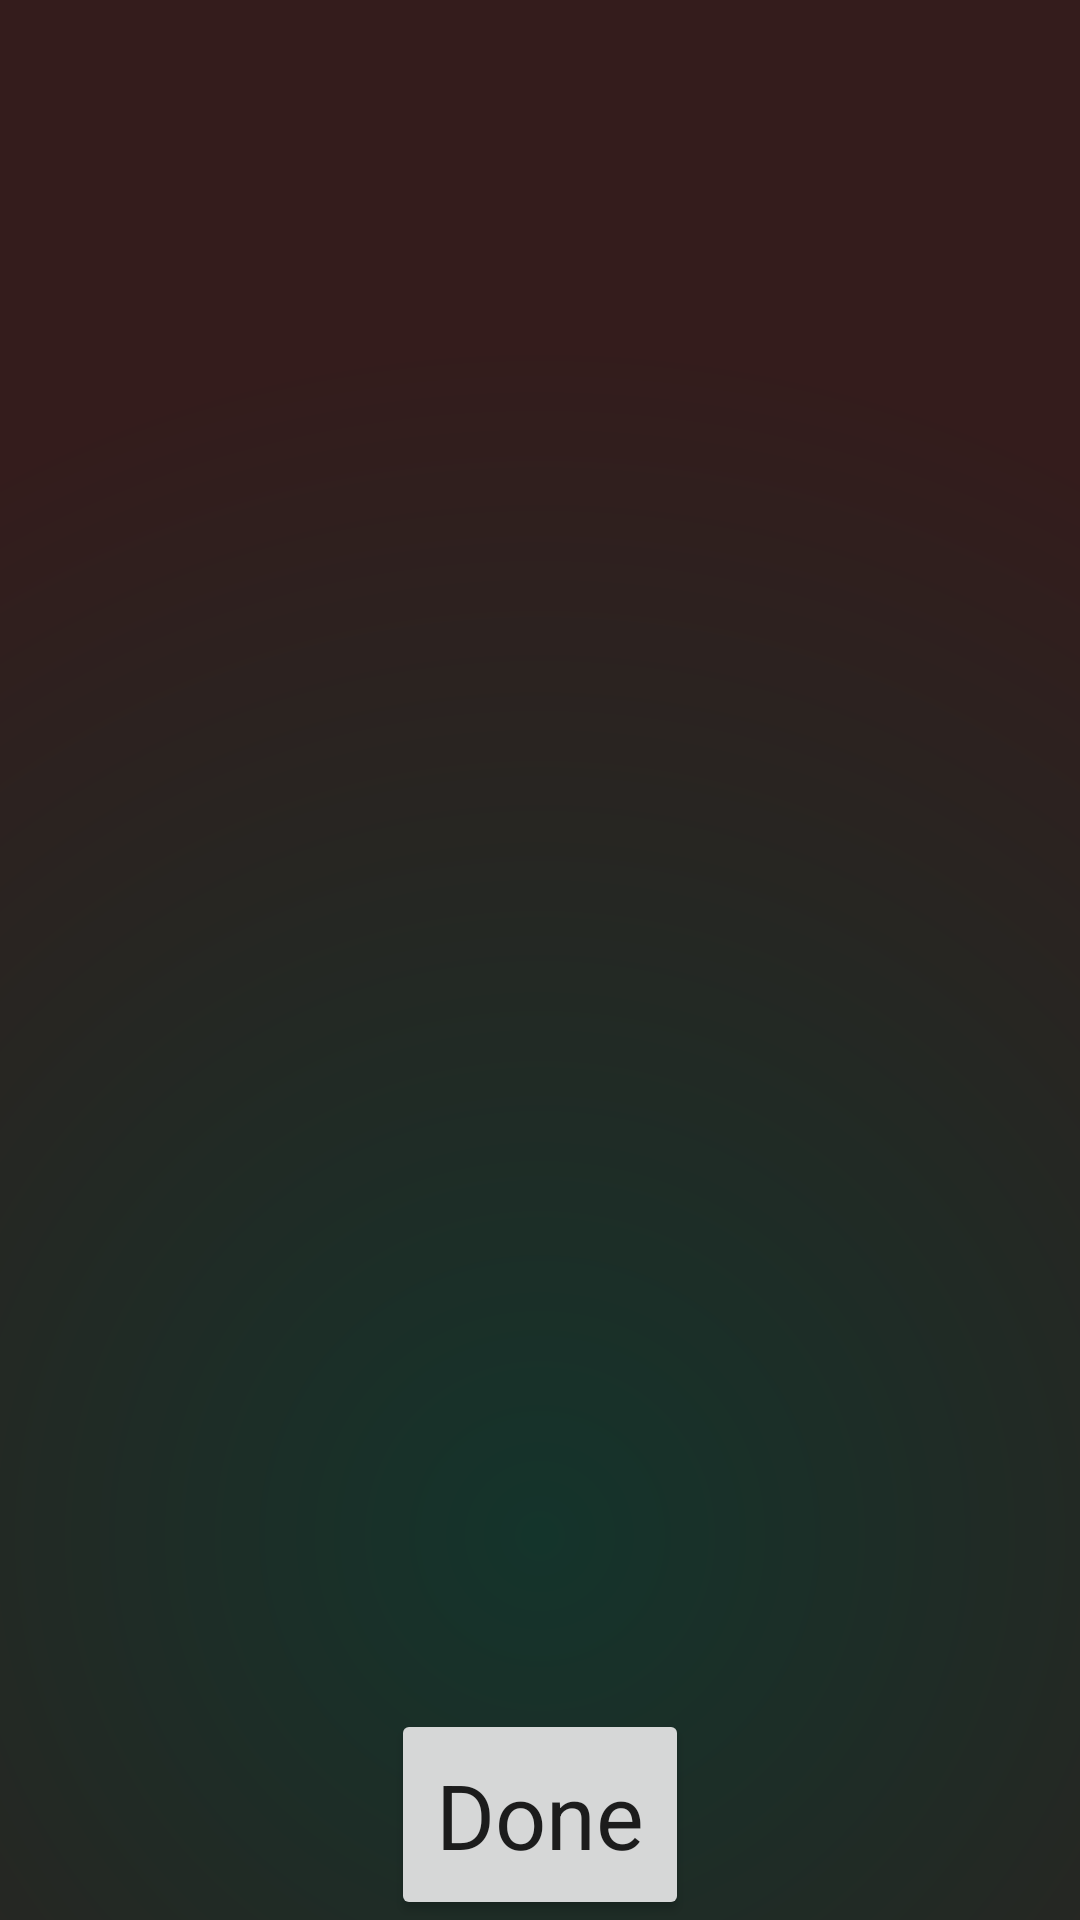

This screen was rendered from an Android layout file. Write that file and the resources it references.
<!-- AndroidManifest.xml: application theme AppTheme -->
<!-- res/layout/activity_crop_image.xml -->
<?xml version="1.0" encoding="utf-8"?>
<androidx.constraintlayout.widget.ConstraintLayout xmlns:android="http://schemas.android.com/apk/res/android"
    xmlns:app="http://schemas.android.com/apk/res-auto"
    xmlns:tools="http://schemas.android.com/tools"
    android:id="@+id/cropImageLayout"
    android:layout_width="match_parent"
    android:layout_height="match_parent"
    android:background="@drawable/gradient"
    tools:context=".CropImageActivity">

    <Button
        android:layout_width="wrap_content"
        android:layout_height="wrap_content"
        android:id="@+id/finishedCropButton"
        android:text="Done"
        app:layout_constraintRight_toRightOf="parent"
        app:layout_constraintLeft_toLeftOf="parent"
        app:layout_constraintBottom_toBottomOf="parent" />
    <TextView
        android:id="@+id/cropImageLoadingText"
        android:layout_width="wrap_content"
        android:layout_height="wrap_content"
        style="@style/Loading"
        android:text=""
        app:layout_constraintBottom_toBottomOf="parent"
        app:layout_constraintLeft_toLeftOf="parent"
        app:layout_constraintRight_toRightOf="parent"
        app:layout_constraintTop_toTopOf="parent" />
</androidx.constraintlayout.widget.ConstraintLayout>
<!-- resources referenced by this layout -->
<resources>
  <!-- drawable gradient (drawable) -->
  <?xml version="1.0" encoding="utf-8"?>
  <shape xmlns:android="http://schemas.android.com/apk/res/android">
  
      <gradient
          android:angle="45"
          android:gradientRadius="400dp"
          android:centerY="0.8"
          android:endColor="@color/darkPurple"
          android:startColor="@color/darkGreen"
          android:type="radial" />
  
      <corners
          android:radius="0dp"/>
  </shape>
  <style name="Loading" parent="Widget.AppCompat.TextView">
          <item name="android:textSize">12sp</item>
          <item name="android:background">@color/bronze</item>
          <item name="android:textColor">@color/offWhite</item>
  
      </style>
  <style name="AppTheme" parent="Theme.AppCompat.Light.DarkActionBar">
          <item name="windowNoTitle">true</item>
          <item name="colorPrimary">@color/colorPrimary</item>
          <item name="colorPrimaryDark">@color/colorPrimaryDark</item>
          <item name="colorAccent">@color/purple</item>
          <item name="buttonStyle">@style/Buttons</item>
          <item name="titleTextStyle">@style/Title</item>
          <item name="android:textColorSecondary">@color/offWhite</item>
      </style>
  <color name="darkPurple">#341C1C</color>
  <color name="darkGreen">#14342B</color>
  <color name="bronze">#525000</color>
  <color name="offWhite">#DAE7DA</color>
  <color name="colorPrimary">#6200EE</color>
  <color name="colorPrimaryDark">#3700B3</color>
  <color name="purple">#8F3985</color>
  <style name="Buttons" parent="Widget.AppCompat.Button">
          <item name="fontFamily">@font/lora</item>
  
          <item name="textAllCaps">false</item>
          <item name="android:textSize">30sp</item>
          <item name="android:padding">15dp</item>
      </style>
  <style name="Title" parent="Widget.AppCompat.TextView">
          <item name="fontFamily">@font/lora_italic</item>
          <item name="font">@id/italic</item>
          <item name="textAllCaps">false</item>
          <item name="android:textSize">36sp</item>
          <item name="android:background">@drawable/rect</item>
          <item name="android:textColor">@color/offWhite</item>
          <item name="android:padding">20dp</item>
      </style>
  <!-- drawable rect (drawable) -->
  <?xml version="1.0" encoding="utf-8"?>
  <shape xmlns:android="http://schemas.android.com/apk/res/android">
  
      android:shape="rectangle">
      <solid android:color="@color/bronze" />
      <corners android:radius="25dp" />
  </shape>
</resources>
